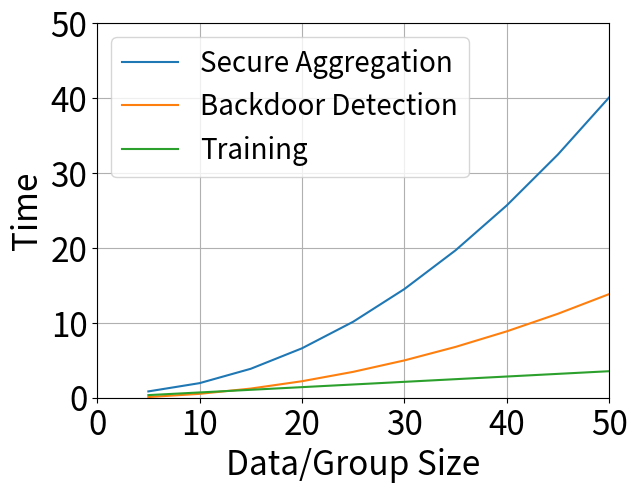

Python code for this plot:

import numpy as np
import matplotlib.pyplot as plt

# secagg coefficiences: [ 0.01585284 -0.02719833  0.68493798]
# distance coefficiences: [ 0.00548707  0.0038231  -0.06900253]
# training coefficiences: [ 0.07093414 -0.00559966]

colors = [(0.12156862745098039, 0.4666666666666667, 0.7058823529411765), # blue
(1.0, 0.4980392156862745, 0.054901960784313725), # orange
(0.17254901960784313, 0.6274509803921569, 0.17254901960784313), # green
(0.8392156862745098, 0.15294117647058825, 0.1568627450980392), # red
(0.5803921568627451, 0.403921568627451, 0.7411764705882353), # purple
(0.5490196078431373, 0.33725490196078434, 0.29411764705882354), # brown
(0.8901960784313725, 0.4666666666666667, 0.7607843137254902), # pink
(0.4980392156862745, 0.4980392156862745, 0.4980392156862745), # gray
(0.7372549019607844, 0.7411764705882353, 0.13333333333333333), # yellow
(0.09019607843137255, 0.7450980392156863, 0.8117647058823529) # cyan
]

secagg_coefs = [ 0.01629675, -0.02373668,  0.55442565]
distance_coefs = [ 0.00548707,  0.0038231, -0.06900253]
training_coeffs = [ 0.07093414, -0.00559966]

sizes = range(5, 51, 5)
secagg_cost = [secagg_coefs[0]*size**2 + secagg_coefs[1]*size + secagg_coefs[2] for size in sizes]
distance_cost = [distance_coefs[0]*size**2 + distance_coefs[1]*size + distance_coefs[2] for size in sizes]
training_cost = [training_coeffs[0]*size + training_coeffs[1] for size in sizes]

# data0 = \
# "0.1438 0.1901 0.2118 0.2278 0.2457 0.2703 0.274 0.2891 0.2871 0.298 0.3028 0.311 0.3227 0.3217 0.3291 0.3232 0.3412 0.3281 0.3526 0.3576 0.3322 0.3518 0.3627 0.3368 0.3696 0.3693 0.3663 0.3715 0.3779 0.3824 0.3712 0.3849 0.3643 0.3826 0.3776 0.3798 0.3867 0.3807 0.3865 0.3803 0.3897 0.378 0.3897 0.3885 0.3686 0.3952 0.3787 0.4032 0.404 0.4071 0.4005 0.3947 0.3986 0.4018 0.395 0.392 0.3984 0.3986 0.4019 0.3907 0.398 0.392 0.3928 0.3953 0.3972 0.3918 0.3947 0.4008 0.3969 0.4003 0.3931 0.3935 0.395 0.3905 0.4042 0.3837 0.3959 0.3953 0.399 0.3945 0.3899 0.3931 0.4024 0.3988 0.4006 0.4005 0.3953 0.3907 0.3934 0.4031 0.3985 0.3928 0.3886 0.4025 0.3996 0.3932 0.3934 0.3943 0.4046 0.3939 "
# date1 = \
# "0.1791 0.1821 0.2065 0.2046 0.2309 0.25 0.2665 0.2292 0.284 0.3027 0.2966 0.2834 0.3046 0.3055 0.3063 0.3015 0.2951 0.3177 0.3234 0.3133 0.3098 0.332 0.3271 0.3295 0.3242 0.3515 0.3368 0.3367 0.3334 0.3494 0.3382 0.3284 0.3501 0.3353 0.342 0.3482 0.3548 0.3504 0.3509 0.3639 0.3514 0.3596 0.3592 0.3736 0.3676 0.3691 0.3512 0.3625 0.3633 0.3883 0.3885 0.3835 0.382 0.3836 0.3781 0.386 0.3803 0.3868 0.3874 0.3825 0.3863 0.3855 0.3893 0.3836 0.3893 0.3892 0.3921 0.3816 0.3839 0.3788 0.3818 0.388 0.3892 0.3905 0.3907 0.3889 0.3806 0.3896 0.3872 0.3943 0.3934 0.3874 0.3792 0.3911 0.3904 0.3923 0.3839 0.3949 0.3868 0.3659 0.3837 0.3931 0.3937 0.3819 0.3858 0.3865 0.382 0.3909 0.3891 0.3909 "

# y0 = np.array(data0.split(), dtype=np.float32)
# y1 = np.array(date1.split(), dtype=np.float32)

# x = np.arange(0, 100, 1)
plt.plot(sizes, secagg_cost, label='Secure Aggregation', )
plt.plot(sizes, distance_cost, label='Backdoor Detection', )
plt.plot(sizes, training_cost, label='Training', )
# plt.plot(y1, label='1')

plt.rc('font', size=20)
plt.subplots_adjust(0.16, 0.18, 0.96, 0.96)

plt.xlim(0, 50)
plt.ylim(0, 50)

plt.xlabel('Data/Group Size', fontsize=24)
plt.ylabel('Time', fontsize=24)
plt.xticks(fontsize=24)
plt.yticks(fontsize=24)
plt.grid(True)
plt.legend()

plt.savefig('overhead.pdf')
plt.savefig('overhead.png')
